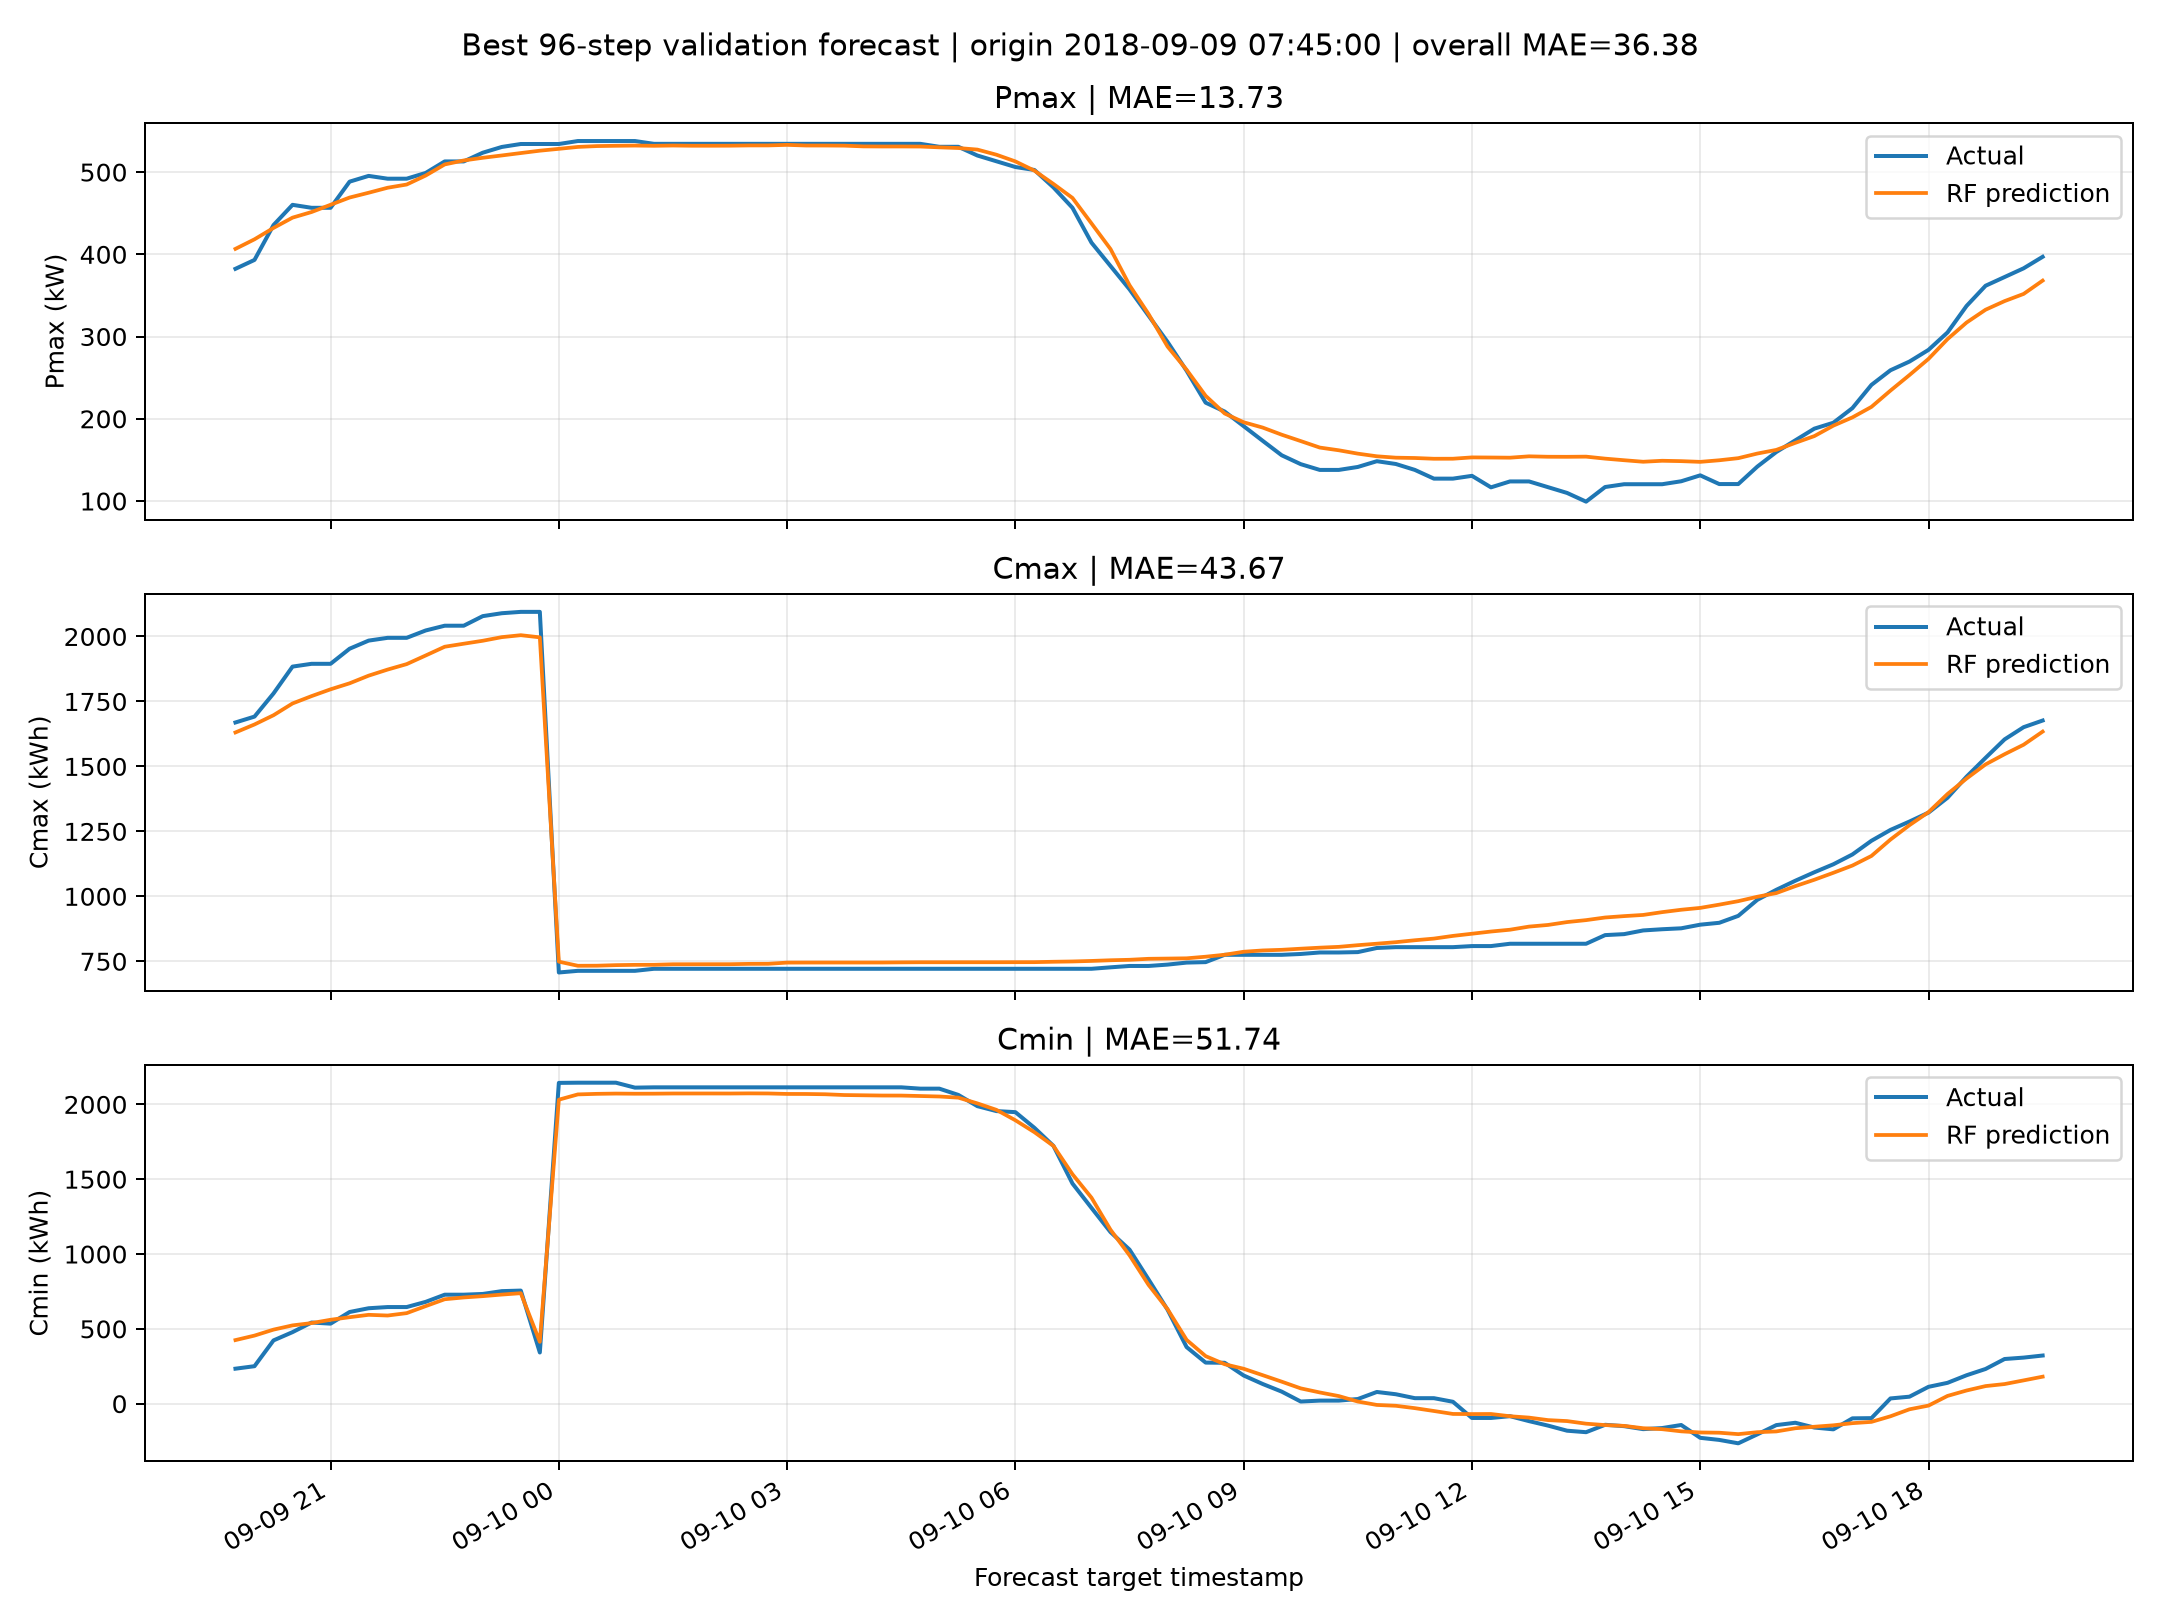

Source data for this figure (header and first rows):
timestamp, Pmax_actual, Pmax_predicted, Pmax_error, Cmax_actual, Cmax_predicted, Cmax_error, Cmin_actual, Cmin_predicted, Cmin_error
2018-09-09 19:45:00, 382.4, 406.7, 24.26, 1669, 1631, -38.38, 233.9, 425, 191
2018-09-09 20:00:00, 393.2, 418.3, 25.08, 1692, 1661, -30.25, 250.6, 455, 204.5
2018-09-09 20:15:00, 435.6, 432.1, -3.5, 1781, 1697, -83.81, 422.8, 494.9, 72.03
2018-09-09 20:30:00, 460.2, 444.6, -15.57, 1884, 1742, -141.8, 478.1, 523.3, 45.13
2018-09-09 20:45:00, 456.6, 451.5, -5.148, 1895, 1771, -124.3, 542.4, 538.5, -3.848
2018-09-09 21:00:00, 456.6, 460.3, 3.678, 1895, 1797, -98.11, 534.8, 560.7, 25.9
2018-09-09 21:15:00, 488.4, 469.1, -19.31, 1953, 1820, -133.1, 612.6, 577.8, -34.83
2018-09-09 21:30:00, 495.4, 474.9, -20.48, 1984, 1849, -134.9, 637.7, 593.8, -43.91
2018-09-09 21:45:00, 492.0, 481, -10.99, 1995, 1873, -122.1, 645.7, 589.1, -56.59
2018-09-09 22:00:00, 492.0, 484.9, -7.091, 1995, 1894, -101.2, 645.7, 605, -40.68
2018-09-09 22:15:00, 499.0, 495.8, -3.16, 2023, 1927, -96.23, 680.4, 651.9, -28.5
2018-09-09 22:30:00, 513.0, 509.4, -3.641, 2041, 1961, -80.91, 728.3, 697.9, -30.41
2018-09-09 22:45:00, 513.0, 514.2, 1.174, 2041, 1972, -69.31, 728.3, 709.8, -18.42
2018-09-09 23:00:00, 523.6, 517.4, -6.173, 2078, 1984, -94.73, 733.2, 718.5, -14.71
2018-09-09 23:15:00, 530.6, 520.3, -10.34, 2089, 1997, -92.02, 752, 729.1, -22.94
2018-09-09 23:30:00, 534.2, 523.2, -11.02, 2095, 2005, -89.75, 755.7, 738.3, -17.39
2018-09-09 23:45:00, 534.2, 526.1, -8.136, 2095, 1997, -98.06, 342.2, 413.1, 70.96
2018-09-10 00:00:00, 534.2, 528.3, -5.883, 707, 748.7, 41.69, 2143, 2031, -112.2
2018-09-10 00:15:00, 537.8, 530.6, -7.157, 713.3, 732.8, 19.49, 2145, 2066, -78.24
2018-09-10 00:30:00, 537.8, 531.7, -6.134, 713.3, 733.1, 19.75, 2145, 2070, -74.52
2018-09-10 00:45:00, 537.8, 532, -5.775, 713.3, 735.2, 21.92, 2145, 2072, -72.71
2018-09-10 01:00:00, 537.8, 532.3, -5.512, 713.3, 736.3, 22.99, 2112, 2071, -40.67
2018-09-10 01:15:00, 534.4, 532, -2.387, 721.2, 736.6, 15.37, 2114, 2071, -42.38
2018-09-10 01:30:00, 534.4, 532.3, -2.053, 721.2, 738.6, 17.43, 2114, 2073, -41.19
2018-09-10 01:45:00, 534.4, 532.1, -2.32, 721.2, 738.7, 17.5, 2114, 2073, -41.14
2018-09-10 02:00:00, 534.4, 532.1, -2.315, 721.2, 738.8, 17.6, 2114, 2073, -41.08
2018-09-10 02:15:00, 534.4, 532.2, -2.249, 721.2, 738.9, 17.67, 2114, 2072, -41.28
2018-09-10 02:30:00, 534.4, 532.5, -1.948, 721.2, 740.1, 18.92, 2114, 2073, -40.36
2018-09-10 02:45:00, 534.4, 532.5, -1.926, 721.2, 740.4, 19.19, 2114, 2073, -40.95
2018-09-10 03:00:00, 534.4, 533.1, -1.266, 721.2, 745, 23.81, 2114, 2070, -44.18
2018-09-10 03:15:00, 534.4, 532.4, -2.041, 721.2, 745.2, 24, 2114, 2069, -44.42
2018-09-10 03:30:00, 534.4, 532.3, -2.065, 721.2, 745.3, 24.09, 2114, 2067, -46.23
2018-09-10 03:45:00, 534.4, 532.2, -2.208, 721.2, 745.3, 24.12, 2114, 2062, -51.48
2018-09-10 04:00:00, 534.4, 531.3, -3.103, 721.2, 745.3, 24.12, 2114, 2061, -53.12
2018-09-10 04:15:00, 534.4, 531.2, -3.224, 721.2, 745.4, 24.16, 2114, 2059, -54.8
2018-09-10 04:30:00, 534.4, 531.2, -3.203, 721.2, 745.9, 24.74, 2114, 2059, -55.04
2018-09-10 04:45:00, 534.4, 531.1, -3.291, 721.2, 746.4, 25.16, 2105, 2056, -49.26
2018-09-10 05:00:00, 530.8, 530.1, -0.6699, 721.2, 746.4, 25.16, 2105, 2052, -52.45
2018-09-10 05:15:00, 530.8, 529.3, -1.503, 721.2, 746.4, 25.2, 2063, 2045, -18.21
2018-09-10 05:30:00, 520.2, 527.4, 7.207, 721.2, 746.4, 25.24, 1988, 2006, 18.46
2018-09-10 05:45:00, 513.2, 521.2, 7.985, 721.2, 746.4, 25.26, 1955, 1963, 8.359
2018-09-10 06:00:00, 506.2, 513, 6.815, 721.2, 746.6, 25.41, 1948, 1893, -54.43
2018-09-10 06:15:00, 502.6, 501.8, -0.8118, 721.2, 746.7, 25.55, 1843, 1814, -29.13
2018-09-10 06:30:00, 481.4, 485.6, 4.193, 721.2, 748.2, 27.04, 1722, 1722, -0.05591
2018-09-10 06:45:00, 456.6, 468.6, 12.01, 721.2, 749.4, 28.18, 1471, 1533, 62.04
2018-09-10 07:00:00, 414.2, 437.6, 23.41, 721.2, 751.4, 30.22, 1308, 1376, 68.22
2018-09-10 07:15:00, 385.8, 406.4, 20.63, 726.8, 754, 27.21, 1146, 1162, 15.8
2018-09-10 07:30:00, 357.4, 362.4, 4.997, 732.1, 755.8, 23.77, 1029, 991.4, -37.94
2018-09-10 07:45:00, 325.4, 327.4, 1.985, 732.1, 759.6, 27.54, 830.1, 793.8, -36.37
2018-09-10 08:00:00, 293.4, 287.8, -5.632, 737.3, 760.5, 23.19, 627.5, 631.3, 3.816
2018-09-10 08:15:00, 258.4, 259.6, 1.198, 745, 761.5, 16.48, 378.2, 426.4, 48.24
2018-09-10 08:30:00, 219.6, 228, 8.359, 746.8, 767.7, 20.85, 274.6, 317.9, 43.35
2018-09-10 08:45:00, 208.8, 206.4, -2.352, 775, 775.2, 0.2172, 273.4, 263.7, -9.698
2018-09-10 09:00:00, 191.0, 195.8, 4.772, 775, 786.8, 11.8, 188.4, 233.4, 44.95
2018-09-10 09:15:00, 173.2, 189.3, 16.09, 775, 791.8, 16.8, 131.6, 190.5, 58.85
2018-09-10 09:30:00, 155.6, 180.6, 25.02, 775, 794.2, 19.24, 80.64, 147.1, 66.51
2018-09-10 09:45:00, 144.8, 172.9, 28.08, 778.2, 798.5, 20.29, 14.42, 102.4, 87.95
2018-09-10 10:00:00, 137.8, 165, 27.19, 783.9, 802.4, 18.51, 20.66, 75.15, 54.49
2018-09-10 10:15:00, 137.8, 161.7, 23.88, 783.9, 805.6, 21.68, 20.66, 50.94, 30.28
2018-09-10 10:30:00, 141.4, 157.6, 16.19, 785.4, 812, 26.61, 31.19, 14.33, -16.86
... 36 more rows
